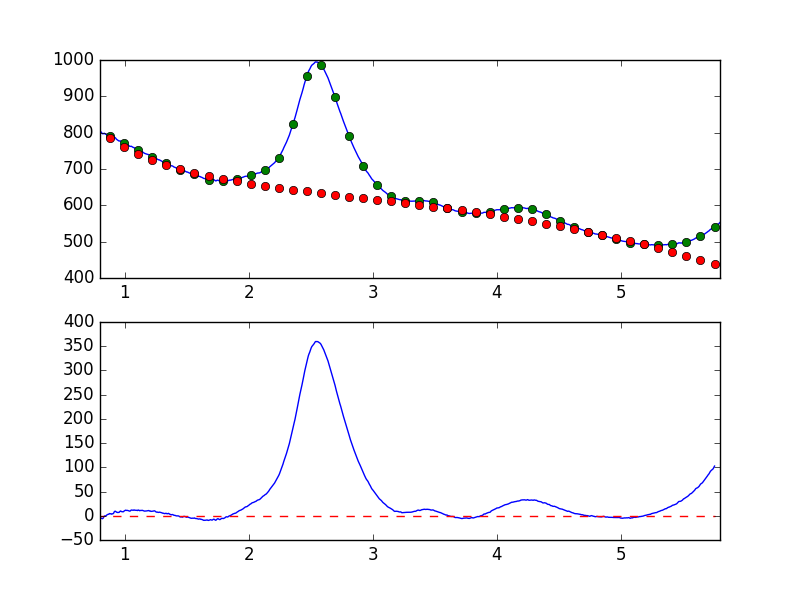

Data behind this chart, as committed beside it:
7.681951752392544019e-01, -7.859217519707499378e+00
7.738631750302433776e-01, -7.024288440574423475e+00
7.795311748212323533e-01, -6.196099856863838795e+00
7.851991746122213289e-01, -5.728321149181965666e+00
7.908671744032103046e-01, -3.599499627822865477e+00
7.965351741941992803e-01, -3.587315903861849620e+00
8.022031739851883669e-01, -5.285978908686388422e+00
8.078711737761772316e-01, -4.753992007277929588e+00
8.135391735671662072e-01, -5.559624189618375567e+00
8.192071733581552939e-01, -6.133449133188833002e+00
8.248751731491442696e-01, -5.209934558439499597e+00
8.305431729401332452e-01, -2.296558439727050427e+00
8.362111727311222209e-01, -3.884086146890695090e-01
8.418791725221110855e-01, -1.031720381900754546e+00
8.475471723131001722e-01, 1.151168271871938487e-02
8.532151721040891479e-01, 9.630576516884730154e-01
8.588831718950781235e-01, 2.446482031120012834e+00
8.645511716860672102e-01, 2.925315147438482200e+00
8.702191714770560749e-01, 3.173145920818683408e+00
8.758871712680450505e-01, 4.621278115185077695e+00
8.815551710590340262e-01, 4.119716666338376854e+00
8.872231708500230019e-01, 4.194852456666922080e+00
8.928911706410120885e-01, 3.204352576795486129e+00
8.985591704320010642e-01, 3.957843794405789595e+00
9.042271702229900399e-01, 4.064757564680462565e+00
9.098951700139790155e-01, 5.328922315458271441e+00
9.155631698049678802e-01, 8.407743134733891566e+00
9.212311695959569668e-01, 9.451728137845520905e+00
9.268991693869459425e-01, 8.839840029976130609e+00
9.325671691779349182e-01, 7.370841320995623391e+00
9.382351689689240049e-01, 7.136524305929242473e+00
9.439031687599129805e-01, 6.620526982928936377e+00
9.495711685509018452e-01, 7.008513717333016757e+00
9.552391683418909318e-01, 7.239261667448886328e+00
9.609071681328797965e-01, 8.962790667365197805e+00
9.665751679238688832e-01, 9.833576117576626530e+00
9.722431677148579698e-01, 8.815541660765461529e+00
9.779111675058468345e-01, 8.246390236489332892e+00
9.835791672968358101e-01, 8.280231034305302273e+00
9.892471670878246748e-01, 8.331366114864522388e+00
9.949151668788137615e-01, 9.881236210693259636e+00
1.000583166669802848e+00, 1.064111766002906734e+01
1.006251166460791602e+00, 1.155046711457976016e+01
1.011919166251780799e+00, 1.099958513254591708e+01
1.017587166042769553e+00, 1.114604522134595754e+01
1.023255165833758751e+00, 1.093794823215034739e+01
1.028923165624747726e+00, 1.040206933253398347e+01
1.034591165415736702e+00, 9.851987889291308420e+00
1.040259165206725678e+00, 9.480738835622446459e+00
1.045927164997714431e+00, 1.028256560082229498e+01
1.051595164788703629e+00, 1.183099628215347821e+01
1.057263164579692605e+00, 1.167081141828532509e+01
1.062931164370681802e+00, 1.131017045413727828e+01
1.068599164161670556e+00, 1.131906144790934832e+01
1.074267163952659310e+00, 1.211732597342745521e+01
1.079935163743648507e+00, 1.147752777248581424e+01
1.085603163534637483e+00, 1.127599035250375437e+01
1.091271163325626681e+00, 1.124456700605662718e+01
1.096939163116615434e+00, 1.122253290071989795e+01
1.102607162907604632e+00, 1.067910705172539565e+01
1.108275162698593386e+00, 1.183295915789892661e+01
... 839 more rows
